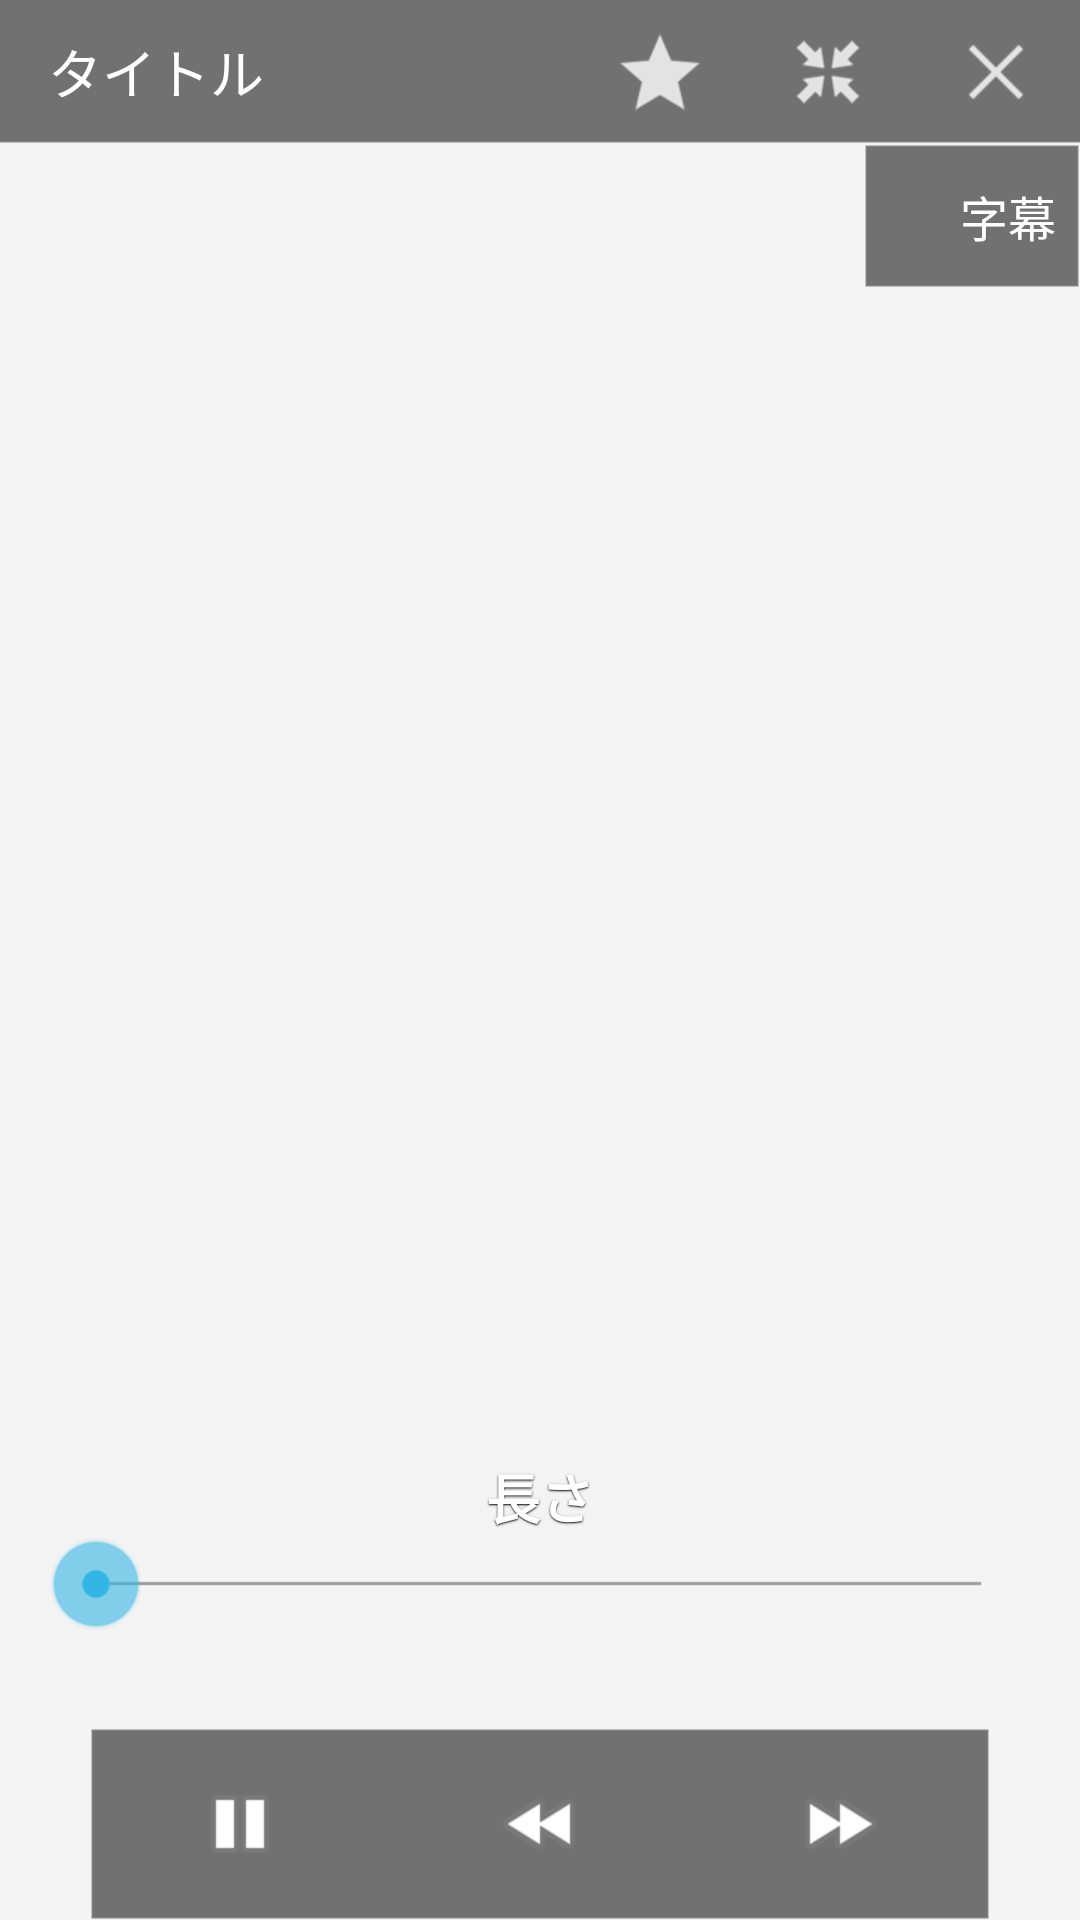

Write the Android layout XML for this screen, with the resource values it uses.
<!-- AndroidManifest.xml: application theme AppTheme -->
<!-- res/layout/player_controls.xml -->
<?xml version="1.0" encoding="utf-8"?>
<RelativeLayout xmlns:android="http://schemas.android.com/apk/res/android"
    android:layout_width="fill_parent"
    android:layout_height="fill_parent" >

    <FrameLayout
        android:id="@+id/playerViewContainer"
        android:layout_width="fill_parent"
        android:layout_height="fill_parent" />
    

    <LinearLayout
        android:id="@+id/playerTitlebar"
        android:layout_width="match_parent"
        android:layout_height="48dip"
        android:background="@drawable/video_titlebar_bg" >

        <TextView
            android:id="@+id/title"
            android:layout_width="0dip"
            android:layout_height="wrap_content"
            android:layout_gravity="center_vertical"
            android:layout_weight="1"
            android:maxLines="2"
            android:paddingLeft="16dip"
            android:paddingRight="16dip"
            android:text="@string/title"
            android:textAppearance="?android:attr/textAppearanceMedium"
            android:textColor="#fff" />

        <ImageButton
            android:id="@+id/favorite"
            android:layout_width="wrap_content"
            android:layout_height="match_parent"
            android:background="@drawable/transparent_button_bg_dark"
            android:contentDescription="@string/favorite"
            android:minWidth="56dip"
            android:src="@drawable/ic_star_on" />

        <ImageButton
            android:id="@+id/returnFromFullScreen"
            android:layout_width="wrap_content"
            android:layout_height="match_parent"
            android:background="@drawable/transparent_button_bg_dark"
            android:contentDescription="@string/returnFromFullScreen"
            android:minWidth="56dip"
            android:src="@drawable/ic_return_from_fullscreen" />

        <ImageButton
            android:id="@+id/close"
            android:layout_width="wrap_content"
            android:layout_height="match_parent"
            android:background="@drawable/transparent_button_bg_dark"
            android:contentDescription="@string/returnFromFullScreen"
            android:minWidth="56dip"
            android:src="@drawable/ic_close" />
    </LinearLayout>

    <RelativeLayout
        android:id="@+id/playerToolbar"
        android:layout_width="match_parent"
        android:layout_height="match_parent"
        android:layout_alignParentBottom="true"
        android:layout_below="@+id/playerTitlebar"
        android:orientation="vertical" >

        

        <TextView
            android:id="@+id/time"
            android:layout_width="match_parent"
            android:layout_height="wrap_content"
            android:layout_above="@+id/seekBar"
            android:gravity="center"
            android:shadowColor="#ff000000"
            android:shadowDx="0"
            android:shadowDy="1"
            android:shadowRadius="1"
            android:text="@string/duration"
            android:textAppearance="?android:attr/textAppearanceMedium"
            android:textColor="#ffffffff"
            android:textStyle="bold" />

        

        <RelativeLayout
            android:id="@+id/captionContainer"
            android:layout_width="wrap_content"
            android:layout_height="wrap_content"
            android:layout_above="@+id/time"
            android:layout_alignParentRight="true"
            android:layout_alignParentTop="true"
            android:orientation="horizontal" >

            <FrameLayout
                android:id="@+id/captionSwitchContainer"
                android:layout_width="wrap_content"
                android:layout_height="wrap_content"
                android:layout_alignParentRight="true"
                android:background="@drawable/video_toolbar_bg" >

                <CheckBox
                    android:id="@+id/captionSwitch"
                    android:layout_width="wrap_content"
                    android:layout_height="48dip"
                    android:background="@drawable/popleft_button_bg_dark"
                    android:button="@drawable/popleft_button_dark"
                    android:drawablePadding="32dip"
                    android:text="@string/caption"
                    android:textColor="#fff" />
            </FrameLayout>

            <ListView
                android:id="@+id/captionList"
                android:layout_width="250dip"
                android:layout_height="wrap_content"
                android:layout_toLeftOf="@+id/captionSwitchContainer"
                android:background="@drawable/video_caption_bg"
                android:divider="#44ffffff" />
        </RelativeLayout>

        

        <SeekBar
            android:id="@+id/seekBar"
            android:layout_width="match_parent"
            android:layout_height="wrap_content"
            android:layout_above="@+id/bottomButtons"
            android:layout_marginBottom="32dip"
            android:layout_marginLeft="16dip"
            android:layout_marginRight="16dip"
            android:progressDrawable="@drawable/scrubber_progress_horizontal_holo_dark" />

        

        <LinearLayout
            android:id="@+id/bottomButtons"
            android:layout_width="300dip"
            android:layout_height="wrap_content"
            android:layout_alignParentBottom="true"
            android:layout_centerHorizontal="true"
            android:layout_marginLeft="16dip"
            android:layout_marginRight="16dip"
            android:background="@drawable/video_toolbar_bg"
            android:orientation="horizontal" >

            <ImageButton
                android:id="@+id/pause"
                android:layout_width="48sp"
                android:layout_height="64dip"
                android:layout_weight="1"
                android:background="@drawable/transparent_button_bg_dark"
                android:contentDescription="@string/pause"
                android:src="@drawable/ic_media_pause" />

            <ImageButton
                android:id="@+id/previous"
                android:layout_width="48sp"
                android:layout_height="64dip"
                android:layout_weight="1"
                android:background="@drawable/transparent_button_bg_dark"
                android:contentDescription="@string/previous"
                android:src="@drawable/ic_media_previous"
                android:visibility="gone" />

            <ImageButton
                android:id="@+id/rew"
                android:layout_width="48sp"
                android:layout_height="64dip"
                android:layout_weight="1"
                android:background="@drawable/transparent_button_bg_dark"
                android:contentDescription="@string/rew"
                android:src="@drawable/ic_media_rew" />

            <ImageButton
                android:id="@+id/ff"
                android:layout_width="48sp"
                android:layout_height="64dip"
                android:layout_weight="1"
                android:background="@drawable/transparent_button_bg_dark"
                android:contentDescription="@string/ff"
                android:src="@drawable/ic_media_ff" />

            <ImageButton
                android:id="@+id/next"
                android:layout_width="48sp"
                android:layout_height="64dip"
                android:layout_weight="1"
                android:background="@drawable/transparent_button_bg_dark"
                android:contentDescription="@string/next"
                android:src="@drawable/ic_media_next"
                android:visibility="gone" />
        </LinearLayout>
    </RelativeLayout>

    <TextView
        android:id="@+id/buffering"
        android:layout_width="wrap_content"
        android:layout_height="wrap_content"
        android:layout_alignParentLeft="true"
        android:layout_alignWithParentIfMissing="true"
        android:layout_below="@+id/playerTitlebar"
        android:layout_marginLeft="4dip"
        android:shadowColor="#ff000000"
        android:shadowDx="0"
        android:shadowDy="1"
        android:shadowRadius="1"
        android:textAppearance="?android:attr/textAppearanceSmall"
        android:textColor="#ff00ff00"
        android:textStyle="bold" />

    <TextView
        android:id="@+id/message"
        android:layout_width="wrap_content"
        android:layout_height="wrap_content"
        android:layout_centerInParent="true"
        android:background="@drawable/video_toolbar_bg"
        android:textAppearance="?android:attr/textAppearanceMedium"
        android:textColor="#fff" />

    <View
        android:id="@+id/playerViewOverlay"
        android:layout_width="fill_parent"
        android:layout_height="fill_parent" />

</RelativeLayout>
<!-- resources referenced by this layout -->
<resources>
  <!-- drawable popleft_button_dark (drawable) -->
  <?xml version="1.0" encoding="utf-8"?>
  <selector xmlns:android="http://schemas.android.com/apk/res/android" android:enterFadeDuration="125" android:exitFadeDuration="500">
  
      <item android:drawable="@drawable/ic_page_right" android:state_checked="true"/>
      <item android:drawable="@drawable/ic_page_left"/>
  
  </selector>
  <!-- drawable scrubber_progress_horizontal_holo_dark (drawable) -->
  <?xml version="1.0" encoding="utf-8"?>
  <layer-list xmlns:android="http://schemas.android.com/apk/res/android">
      <item android:id="@android:id/background"
              android:drawable="@drawable/scrubber_track_holo_dark" />
  
  
  
  
      <item android:id="@android:id/progress">
          <scale android:scaleWidth="100%"
                 android:drawable="@drawable/scrubber_primary_holo" />
      </item>
  </layer-list>
  <!-- drawable transparent_button_bg_dark (drawable) -->
  <?xml version="1.0" encoding="utf-8"?>
  <selector xmlns:android="http://schemas.android.com/apk/res/android"
      android:enterFadeDuration="125" android:exitFadeDuration="500">
  
      <item android:drawable="@color/focusedColor" android:state_focused="true" />
      <item android:drawable="@color/pressedColor" android:state_pressed="true" />
  
  </selector>
  <!-- drawable video_caption_bg (drawable) -->
  <?xml version="1.0" encoding="utf-8"?>
  <shape xmlns:android="http://schemas.android.com/apk/res/android" >
      <solid android:color="#88000000"/>
      <stroke android:width="1dip" android:color="#44ffffff"/>
  
  </shape>
  <!-- drawable video_titlebar_bg (drawable) -->
  <?xml version="1.0" encoding="utf-8"?>
  <layer-list xmlns:android="http://schemas.android.com/apk/res/android" >
  
      <item
          android:left="-2dip"
          android:right="-2dip"
          android:top="-2dip">
          <shape>
              <solid android:color="#88000000" />
  
              <stroke
                  android:width="1dip"
                  android:color="#22ffffff" />
          </shape>
      </item>
  
  </layer-list>
  <!-- drawable video_toolbar_bg (drawable) -->
  <?xml version="1.0" encoding="utf-8"?>
  <shape xmlns:android="http://schemas.android.com/apk/res/android" >
  
      <solid android:color="@color/playerUiBackgroundColor" />
  
      <stroke
          android:width="1dip"
          android:color="@color/playerUiBorderColor" />
  
  </shape>
  <string name="caption">字幕</string>
  <string name="duration">長さ</string>
  <string name="favorite">お気に入り</string>
  <string name="ff">早送り</string>
  <string name="next">次へ</string>
  <string name="pause">一時停止</string>
  <string name="previous">前へ</string>
  <string name="returnFromFullScreen">フルスクリーン解除</string>
  <string name="rew">巻き戻し</string>
  <string name="title">タイトル</string>
  <style name="AppTheme" parent="AppBaseTheme">
  
          
          <item name="android:windowBackground">@color/windowBackgroundColor</item>
  
      </style>
  <color name="focusedColor">#6633B5E5</color>
  <color name="pressedColor">#cc33B5E5</color>
  <color name="playerUiBackgroundColor">#88000000</color>
  <color name="playerUiBorderColor">#22ffffff</color>
  <style name="AppBaseTheme" parent="android:Theme.Holo.Light">
          
      </style>
  <color name="windowBackgroundColor">#fff3f3f3</color>
</resources>
